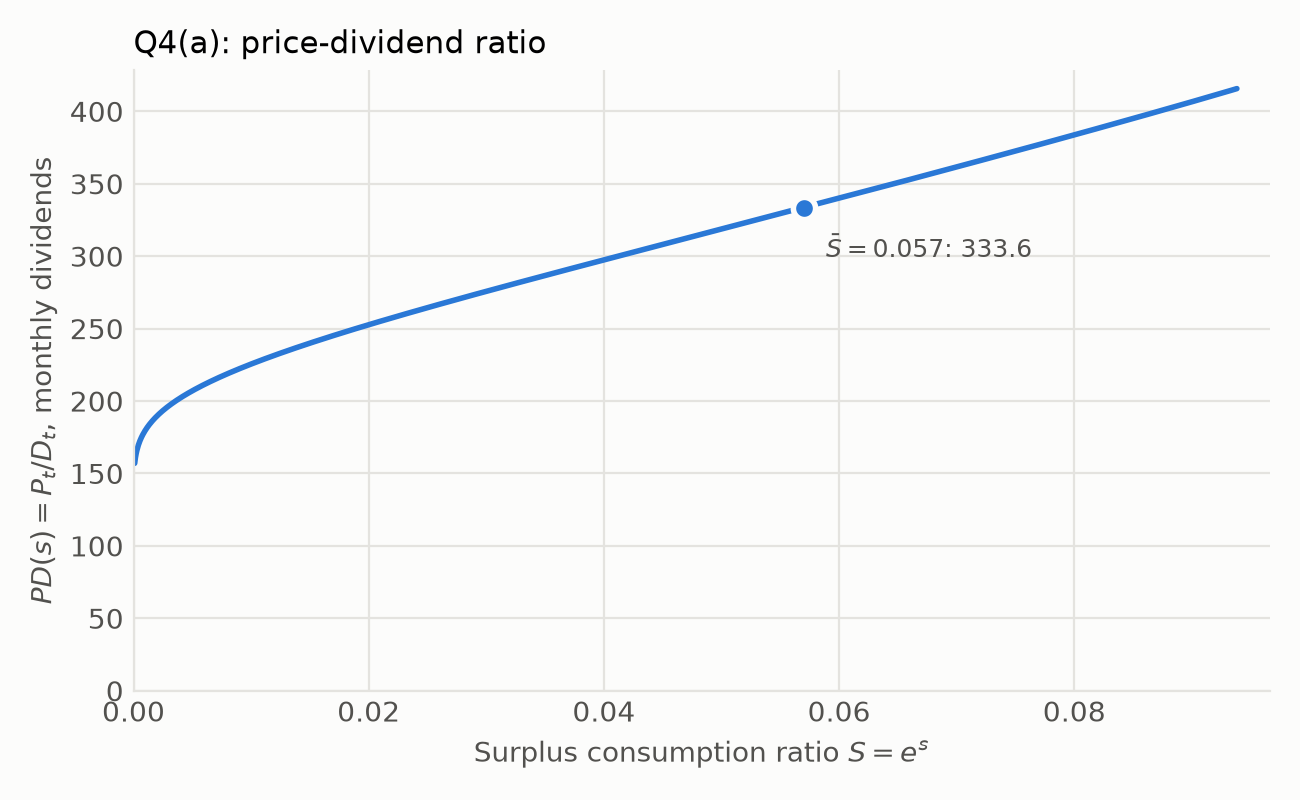

The table this chart was drawn from, first rows:
s, S, PD, PD_annualized, lambda
-1003, 0.0, 27.81, 2.317, 783.8
-1000, 0.0, 27.81, 2.318, 782.7
-997.2, 0.0, 27.81, 2.318, 781.5
-994.3, 0.0, 27.81, 2.318, 780.4
-991.5, 0.0, 27.81, 2.318, 779.3
-988.7, 0.0, 27.82, 2.318, 778.2
-985.9, 0.0, 27.82, 2.318, 777.1
-983.1, 0.0, 27.82, 2.318, 776
-980.3, 0.0, 27.82, 2.319, 774.9
-977.5, 0.0, 27.83, 2.319, 773.8
-974.7, 0.0, 27.83, 2.319, 772.7
-971.9, 0.0, 27.83, 2.319, 771.6
-969.2, 0.0, 27.84, 2.32, 770.4
-966.4, 0.0, 27.84, 2.32, 769.3
-963.7, 0.0, 27.84, 2.32, 768.2
-960.9, 0.0, 27.85, 2.321, 767.2
-958.2, 0.0, 27.85, 2.321, 766.1
-955.5, 0.0, 27.86, 2.322, 765
-952.7, 0.0, 27.86, 2.322, 763.9
-950, 0.0, 27.87, 2.322, 762.8
-947.3, 0.0, 27.87, 2.323, 761.7
-944.6, 0.0, 27.88, 2.323, 760.6
-941.9, 0.0, 27.89, 2.324, 759.5
-939.3, 0.0, 27.89, 2.324, 758.4
-936.6, 0.0, 27.9, 2.325, 757.3
-933.9, 0.0, 27.91, 2.326, 756.3
-931.3, 0.0, 27.91, 2.326, 755.2
-928.6, 0.0, 27.92, 2.327, 754.1
-926, 0.0, 27.93, 2.327, 753
-923.3, 0.0, 27.94, 2.328, 751.9
-920.7, 0.0, 27.94, 2.329, 750.9
-918.1, 0.0, 27.95, 2.329, 749.8
-915.5, 0.0, 27.96, 2.33, 748.7
-912.9, 0.0, 27.97, 2.331, 747.7
-910.3, 0.0, 27.98, 2.331, 746.6
-907.7, 0.0, 27.99, 2.332, 745.5
-905.1, 0.0, 27.99, 2.333, 744.5
-902.5, 0.0, 28, 2.334, 743.4
-900, 0.0, 28.01, 2.334, 742.3
-897.4, 0.0, 28.02, 2.335, 741.3
-894.9, 0.0, 28.03, 2.336, 740.2
-892.3, 0.0, 28.04, 2.337, 739.2
-889.8, 0.0, 28.05, 2.338, 738.1
-887.2, 0.0, 28.06, 2.339, 737
-884.7, 0.0, 28.07, 2.34, 736
-882.2, 0.0, 28.09, 2.34, 734.9
-879.7, 0.0, 28.1, 2.341, 733.9
-877.2, 0.0, 28.11, 2.342, 732.8
-874.7, 0.0, 28.12, 2.343, 731.8
-872.2, 0.0, 28.13, 2.344, 730.8
-869.7, 0.0, 28.14, 2.345, 729.7
-867.3, 0.0, 28.15, 2.346, 728.7
-864.8, 0.0, 28.17, 2.347, 727.6
-862.3, 0.0, 28.18, 2.348, 726.6
-859.9, 0.0, 28.19, 2.349, 725.5
-857.4, 0.0, 28.2, 2.35, 724.5
-855, 0.0, 28.22, 2.351, 723.5
-852.6, 0.0, 28.23, 2.352, 722.4
-850.1, 0.0, 28.24, 2.354, 721.4
-847.7, 0.0, 28.26, 2.355, 720.4
... 3,216 more rows
